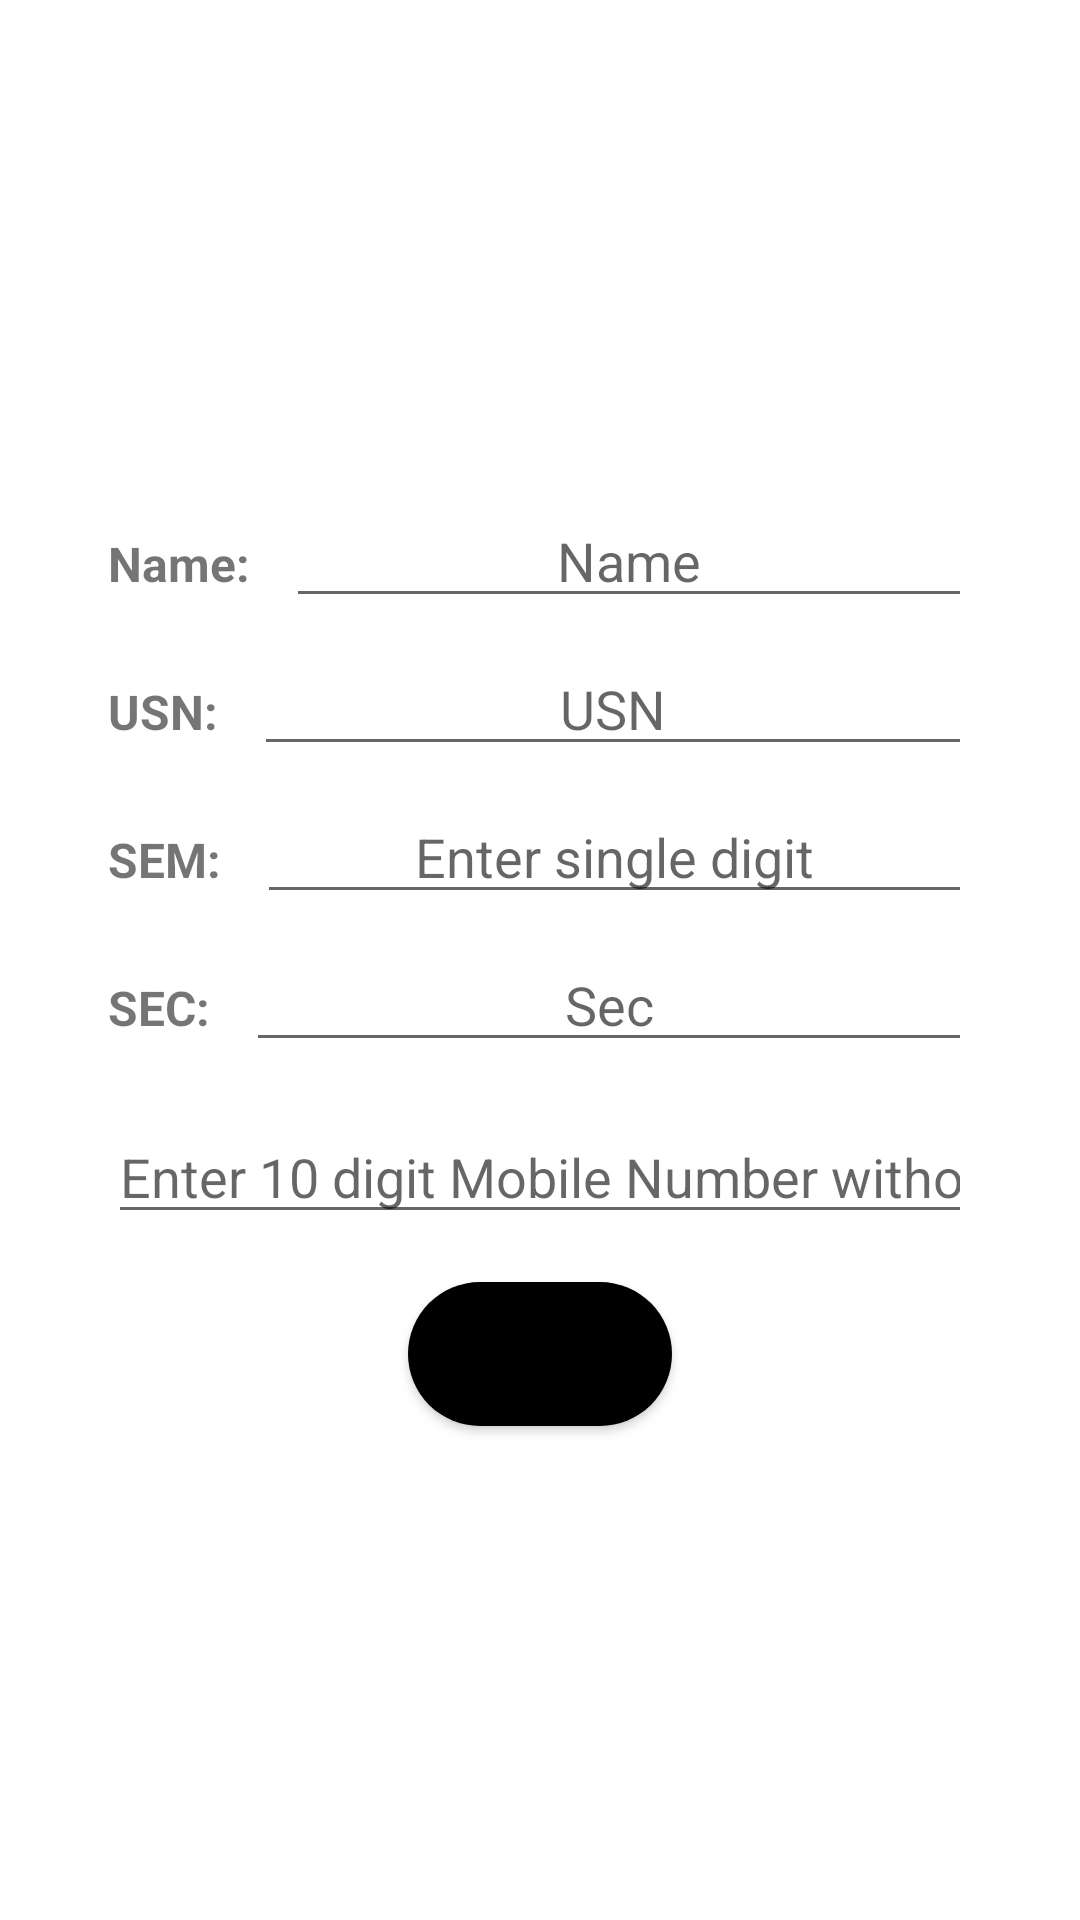

Layout XML and referenced resources for this Android screen:
<!-- AndroidManifest.xml: application theme Theme.Phoneauth -->
<!-- res/layout/activity_login.xml -->
<?xml version="1.0" encoding="utf-8"?>
<LinearLayout xmlns:android="http://schemas.android.com/apk/res/android"
    xmlns:app="http://schemas.android.com/apk/res-auto"
    xmlns:tools="http://schemas.android.com/tools"
    android:layout_width="match_parent"
    android:layout_height="match_parent"
    android:background="@drawable/gradient"
    android:gravity="center"
    android:orientation="vertical"
    android:padding="20dp"
    tools:context=".MainActivity">

    <LinearLayout
        android:layout_width="match_parent"
        android:layout_height="wrap_content"
        android:orientation="horizontal">


        <TextView
            android:layout_width="wrap_content"
            android:layout_height="wrap_content"
            android:layout_marginLeft="16dp"
            android:text="Name:"
            android:textSize="16dp"
            android:textStyle="bold" />

        <EditText
            android:id="@+id/name_edit"
            android:layout_width="match_parent"
            android:layout_height="wrap_content"
            android:layout_marginLeft="12dp"
            android:layout_marginRight="16dp"
            android:hint="Name"
            android:textAlignment="center" />
    </LinearLayout>

    <LinearLayout
        android:layout_width="match_parent"
        android:layout_height="wrap_content"
        android:orientation="horizontal">

        <TextView
            android:layout_width="wrap_content"
            android:layout_height="wrap_content"
            android:layout_marginLeft="16dp"
            android:layout_marginTop="8dp"
            android:text="USN:"
            android:textSize="16dp"
            android:textStyle="bold" />

        <EditText
            android:id="@+id/usn_edit"
            android:layout_width="match_parent"
            android:layout_height="wrap_content"
            android:layout_marginLeft="12dp"
            android:layout_marginTop="8dp"
            android:layout_marginRight="16dp"
            android:hint="USN"
            android:textAlignment="center" />
    </LinearLayout>

    <LinearLayout
        android:layout_width="match_parent"
        android:layout_height="wrap_content"
        android:orientation="horizontal">

        <TextView
            android:layout_width="wrap_content"
            android:layout_height="wrap_content"
            android:layout_marginLeft="16dp"
            android:layout_marginTop="8dp"
            android:text="SEM:"
            android:textSize="16dp"
            android:textStyle="bold" />

        <EditText
            android:id="@+id/sem_edit"
            android:layout_width="match_parent"
            android:layout_height="wrap_content"
            android:layout_marginLeft="12dp"
            android:layout_marginTop="8dp"
            android:layout_marginRight="16dp"
            android:hint="Enter single digit"
            android:inputType="number"
            android:textAlignment="center" />
    </LinearLayout>

    <LinearLayout
        android:layout_width="match_parent"
        android:layout_height="wrap_content"
        android:orientation="horizontal">

        <TextView
            android:layout_width="wrap_content"
            android:layout_height="wrap_content"
            android:layout_marginLeft="16dp"
            android:layout_marginTop="8dp"
            android:text="SEC:"
            android:textSize="16dp"
            android:textStyle="bold" />

        <EditText
            android:id="@+id/sec_edit"
            android:layout_width="match_parent"
            android:layout_height="wrap_content"
            android:layout_marginLeft="12dp"
            android:layout_marginTop="8dp"
            android:layout_marginRight="16dp"
            android:hint="Sec"
            android:textAlignment="center" />
    </LinearLayout>


    <EditText
        android:id="@+id/etPhoneNumber"
        android:layout_width="match_parent"
        android:layout_height="wrap_content"
        android:layout_marginLeft="16dp"
        android:layout_marginTop="16dp"
        android:layout_marginRight="16dp"
        android:layout_marginBottom="16dp"
        android:ems="10"
        android:hint="Enter 10 digit Mobile Number without code"
        android:inputType="numberDecimal" />

    <Button
        android:id="@+id/btnLogin"
        android:layout_width="wrap_content"
        android:layout_height="wrap_content"
        android:text="GEt otp"
        android:background="@drawable/rounded_corners"/>
</LinearLayout>
<!-- resources referenced by this layout -->
<resources>
  <!-- drawable rounded_corners (drawable) -->
  <?xml version="1.0" encoding="utf-8"?>
  <shape android:shape="rectangle" xmlns:android="http://schemas.android.com/apk/res/android">
      <corners android:radius="300dp"/>
      <solid android:color="@color/black"/>
  
  </shape>
  <style name="Theme.Phoneauth" parent="Theme.MaterialComponents.DayNight.NoActionBar">
          
          <item name="colorPrimary">@color/purple_500</item>
          <item name="colorPrimaryVariant">@color/purple_700</item>
          <item name="colorOnPrimary">@color/white</item>
          
          <item name="colorSecondary">@color/teal_200</item>
          <item name="colorSecondaryVariant">@color/teal_700</item>
          <item name="colorOnSecondary">@color/black</item>
          
          <item name="android:statusBarColor" tools:targetApi="l">?attr/colorPrimaryVariant</item>
          
      </style>
  <!-- not gathered from this repository: default colours our renderer supplied (Android Studio template values) -->
  <color name="purple_500">#FF6200EE</color>
  <color name="purple_700">#FF3700B3</color>
  <color name="teal_200">#FF03DAC5</color>
  <color name="teal_700">#FF018786</color>
  <color name="black">#FF000000</color>
  <color name="white">#FFFFFFFF</color>
</resources>
